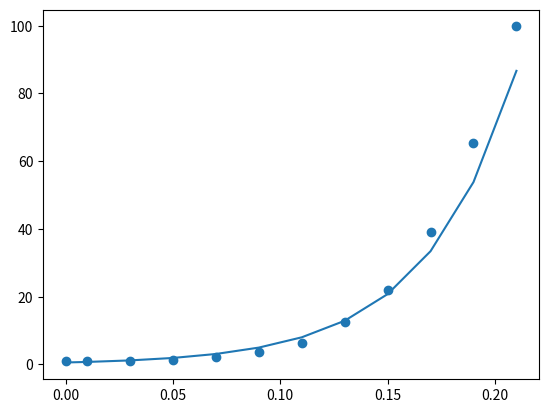

Python code for this plot: (Note: this script raises an exception after producing the figure.)
import numpy as np
import matplotlib.pyplot as plt
import sys


def linear(x, y):
    n = np.size(x)
    p = np.sum(x*x)
    q = np.sum(x)
    r = np.sum(x*y)
    s = np.sum(y)
    a_1 = (n*r-q*s) / (n*p - q*q)
    a_0 = (p*s-q*r) / (n*p - q*q)
    return (a_0, a_1)





def exponential(x, y):
    b = root(x, y, 20, 30)
    a = A(x, y, b)
    return (a, b)


def drawGraph(x, y, y_pred):
    plt.scatter(x, y)
    plt.plot(x, y_pred)
    plt.show()


def drawgraph(x, y):
    plt.plot(x, y)
    plt.show()


def main():
    # x = np.array([0, 1, 3, 5, 7, 9])
    # y = np.array([1.000, 0.891, 0.708, 0.562, 0.447, 0.355])
    x = np.array([0, 0.01, 0.03, 0.05, 0.07, 0.09,
                  0.11, 0.13, 0.15, 0.17, 0.19, 0.21])
    y = np.array([1, 1.03, 1.06, 1.38, 2.09, 3.54,
                 6.41, 12.6, 22.1, 39.05, 65.32, 99.78])
    a_0, a_1 = linear(x, np.log(y))
    a = np.exp(a_0)
    b = a_1
    drawGraph(x, y, a * np.exp(b*x))
    print(a*np.exp(b*0.16))
    a, b = exponential(x, y)
    # BX = np.arange(-10, 30, 0.01)
    # BY = np.array([f(x, y, i) for i in BX])
    # drawgraph(BX, BY)
    drawGraph(x, y, a * np.exp(b*x))


if __name__ == "__main__":
    main()
